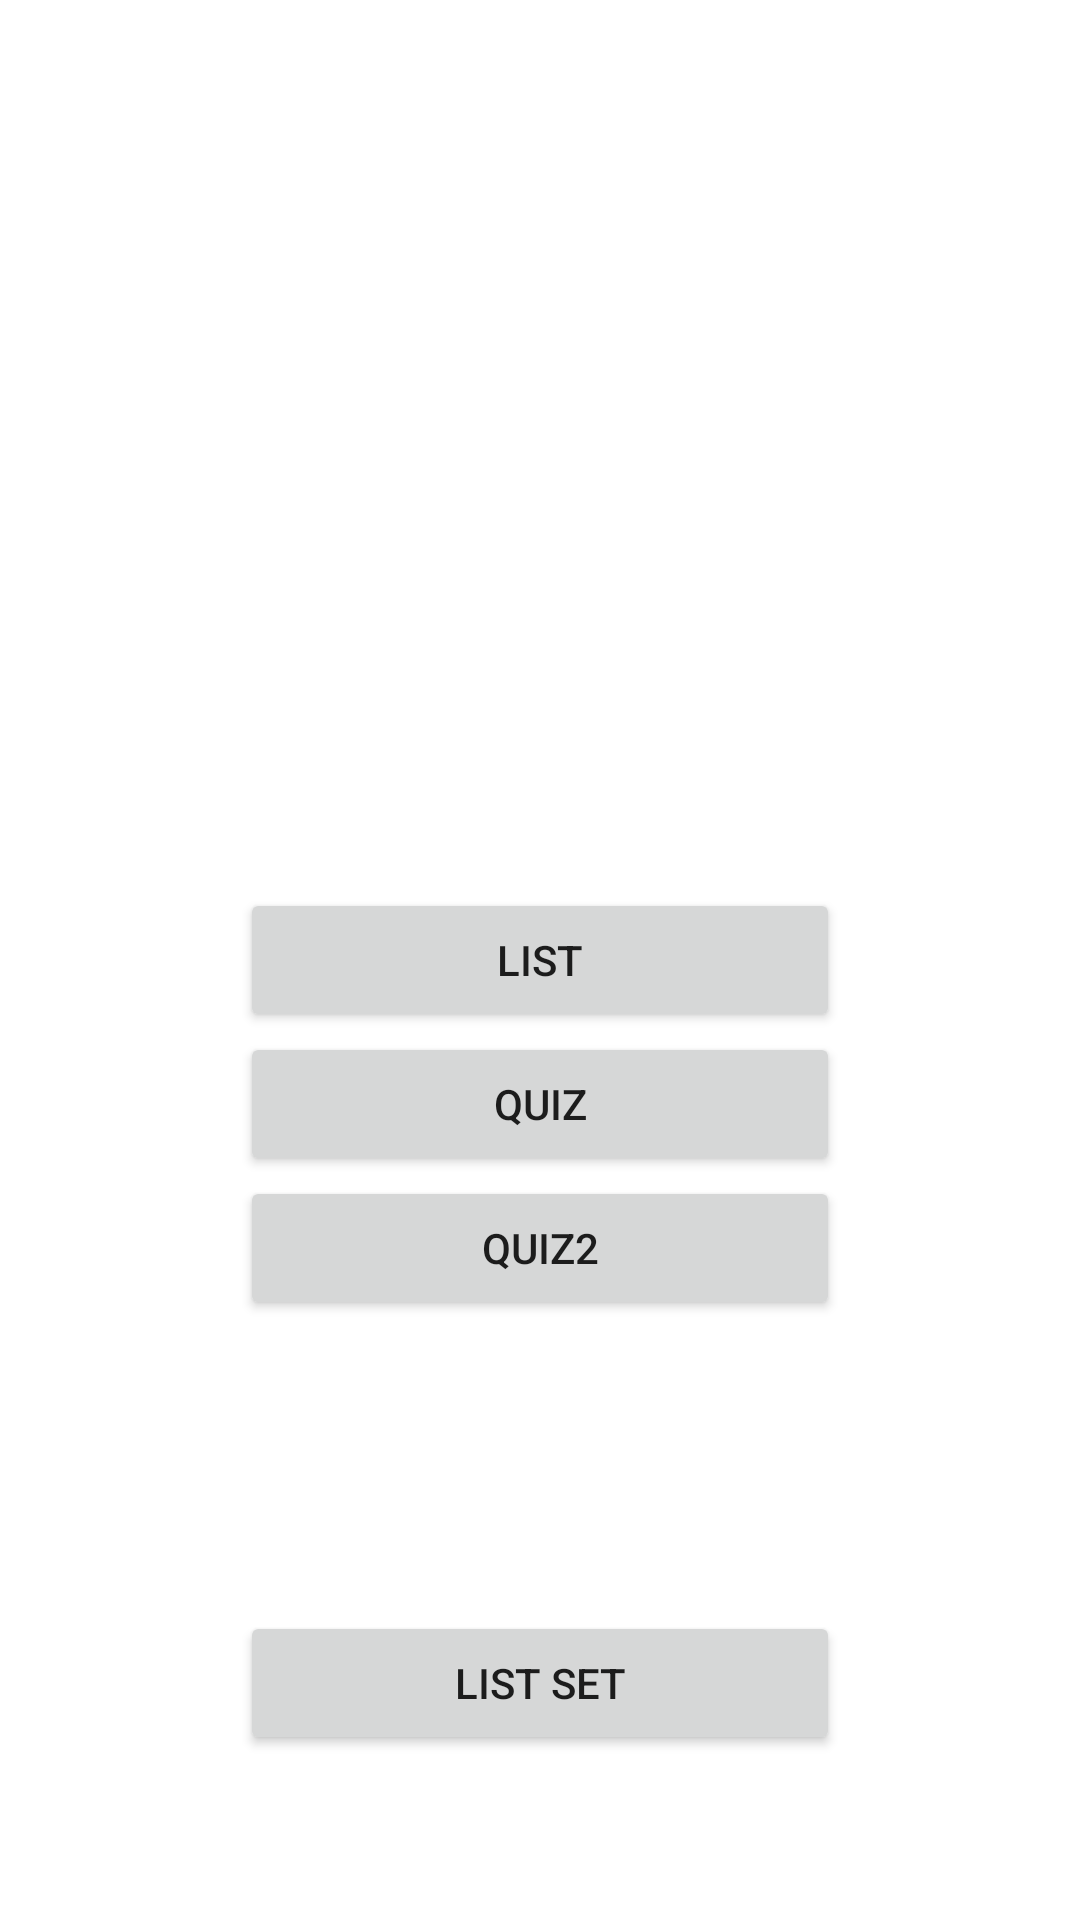

Reconstruct the res/layout file that produces this screen, plus the resources it refers to.
<!-- AndroidManifest.xml: application theme AppTheme -->
<!-- res/layout/activity_main.xml -->
<?xml version="1.0" encoding="utf-8"?>
<RelativeLayout xmlns:android="http://schemas.android.com/apk/res/android"
    android:layout_width="fill_parent"
    android:layout_height="fill_parent"
    android:background="#FFFFFF">

    <TextView
        android:id="@+id/main_word_count"
        android:layout_width="wrap_content"
        android:layout_height="wrap_content"
        android:layout_alignParentTop="true"
        android:layout_centerHorizontal="true"
        android:layout_marginTop="90dp"
        android:textSize="25dp"
        android:textColor="#000000"/>

    <TextView
        android:id="@+id/main_word_chk"
        android:layout_width="wrap_content"
        android:layout_height="wrap_content"
        android:layout_alignParentTop="true"
        android:layout_centerHorizontal="true"
        android:layout_marginTop="130dp"
        android:textSize="25dp"
        android:textColor="#000000"/>

    <TextView
        android:id="@+id/main_word_unchk"
        android:layout_width="wrap_content"
        android:layout_height="wrap_content"
        android:layout_alignParentTop="true"
        android:layout_centerHorizontal="true"
        android:layout_marginTop="170dp"
        android:textSize="25dp"
        android:textColor="#000000"/>

    <Button
        android:id="@+id/listSet"
        android:layout_width="200dip"
        android:layout_height="wrap_content"
        android:layout_alignLeft="@+id/list"
        android:layout_alignParentBottom="true"
        android:layout_marginBottom="55dp"
        android:gravity="center"
        android:text="List Set" />

    <Button
        android:id="@+id/quiz"
        android:layout_width="200dip"
        android:layout_height="wrap_content"
        android:gravity="center"
        android:text="Quiz"
        android:layout_below="@+id/list"
        android:layout_centerHorizontal="true" />

    <Button
        android:id="@+id/quiz2"
        android:layout_width="200dip"
        android:layout_height="wrap_content"
        android:gravity="center"
        android:text="Quiz2"
        android:layout_below="@+id/quiz"
        android:layout_centerHorizontal="true" />

    <Button
        android:id="@+id/list"
        android:layout_width="200dip"
        android:layout_height="wrap_content"
        android:gravity="center"
        android:text="List"
        android:layout_centerVertical="true"
        android:layout_centerHorizontal="true" />

</RelativeLayout>
<!-- resources referenced by this layout -->
<resources>
  <style name="AppTheme" parent="Theme.AppCompat.Light.DarkActionBar">
          
          <item name="colorPrimary">@color/colorPrimary</item>
          <item name="colorPrimaryDark">@color/colorPrimaryDark</item>
          <item name="colorAccent">@color/colorAccent</item>
      </style>
  <!-- not gathered from this repository: default colours our renderer supplied (Android Studio template values) -->
  <color name="colorPrimary">#FF6200EE</color>
  <color name="colorPrimaryDark">#FF3700B3</color>
  <color name="colorAccent">#FF03DAC5</color>
</resources>
